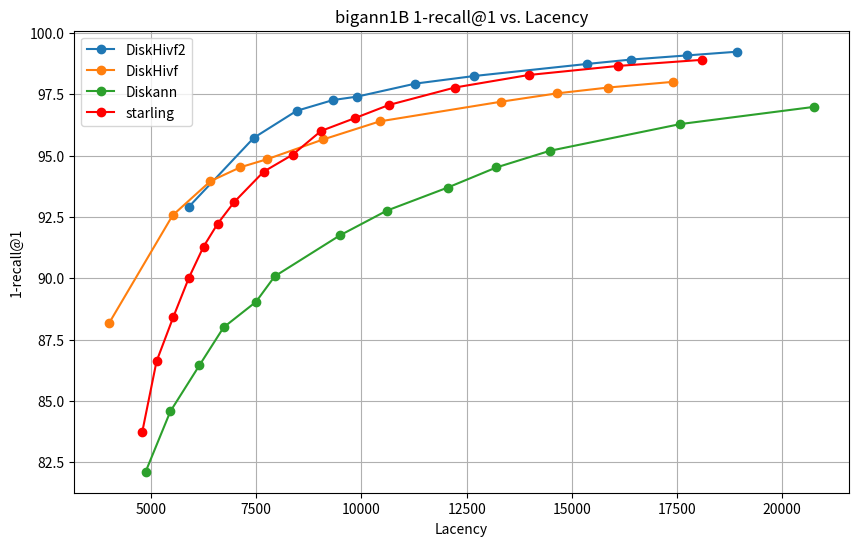

Write Python code to recreate this figure.
import matplotlib.pyplot as plt

# DiskHivf 数据
diskhivf_lacency2 = [
    5890.81,
    7442.84,
    8460.9,
    9327.11,
    9901.89,
    11283.5,
    12681.6,
    15355.2,
    16403.1,
    17742.6,
    18924,
]
diskhivf_recall2 = [
    92.900002,
    95.730003,
    96.830002,
    97.269997,
    97.410004,
    97.940002,
    98.250000,
    98.739998,
    98.919998,
    99.089996,
    99.239998,
]

# DiskHivf 数据
diskhivf_lacency = [
    4009.9,
    5514.38,
    6411.43,
    7125.62,
    7766.27,
    9087.5,
    10437.3,
    13314.3,
    14640,
    15867.6,
    17396.2,
]
diskhivf_recall = [
    88.1900,
    92.5700,
    93.9600,
    94.5300,
    94.8600,
    95.6600,
    96.4000,
    97.2000,
    97.5400,
    97.7800,
    98.0100,
]

# Diskann 数据
diskann_lacency = [
    4871.71,
    5458.75,
    6149.85,
    6725.55,
    7495.07,
    7938.95,
    9488.26,
    10605.2,
    12050.32,
    13206.36,
    14479.85,
    17580.26,
    20753.64,
]
diskann_recall = [
    82.11,
    84.57,
    86.45,
    88,
    89.04,
    90.08,
    91.75,
    92.76,
    93.7,
    94.52,
    95.2,
    96.29,
    96.99,
]


# starling 数据
starling_lacency = [
    4793.15,
    5130.33,
    5533.48,
    5902.02,
    6247.53,
    6580.98,
    6976.3,
    7677.99,
    8365.18,
    9041.91,
    9856.84,
    10655.95,
    12221.21,
    13971.92,
    16095.72,
    18101.57,
]
starling_recall = [
    83.75,
    86.61,
    88.44,
    90.03,
    91.29,
    92.22,
    93.11,
    94.35,
    95.04,
    96.01,
    96.54,
    97.07,
    97.78,
    98.29,
    98.66,
    98.91,
]

# 创建折线图
plt.figure(figsize=(10, 6))
plt.plot(diskhivf_lacency2, diskhivf_recall2, marker='o', label='DiskHivf2')
plt.plot(diskhivf_lacency, diskhivf_recall, marker='o', label='DiskHivf')
plt.plot(diskann_lacency, diskann_recall, marker='o', label='Diskann')
plt.plot(starling_lacency, starling_recall, marker='o', label='starling', color='red')

# 添加标题和标签
plt.title('bigann1B 1-recall@1 vs. Lacency')
plt.xlabel('Lacency')
plt.ylabel('1-recall@1')

# 显示图例
plt.legend()

# 显示图表
plt.grid(True)
plt.show()